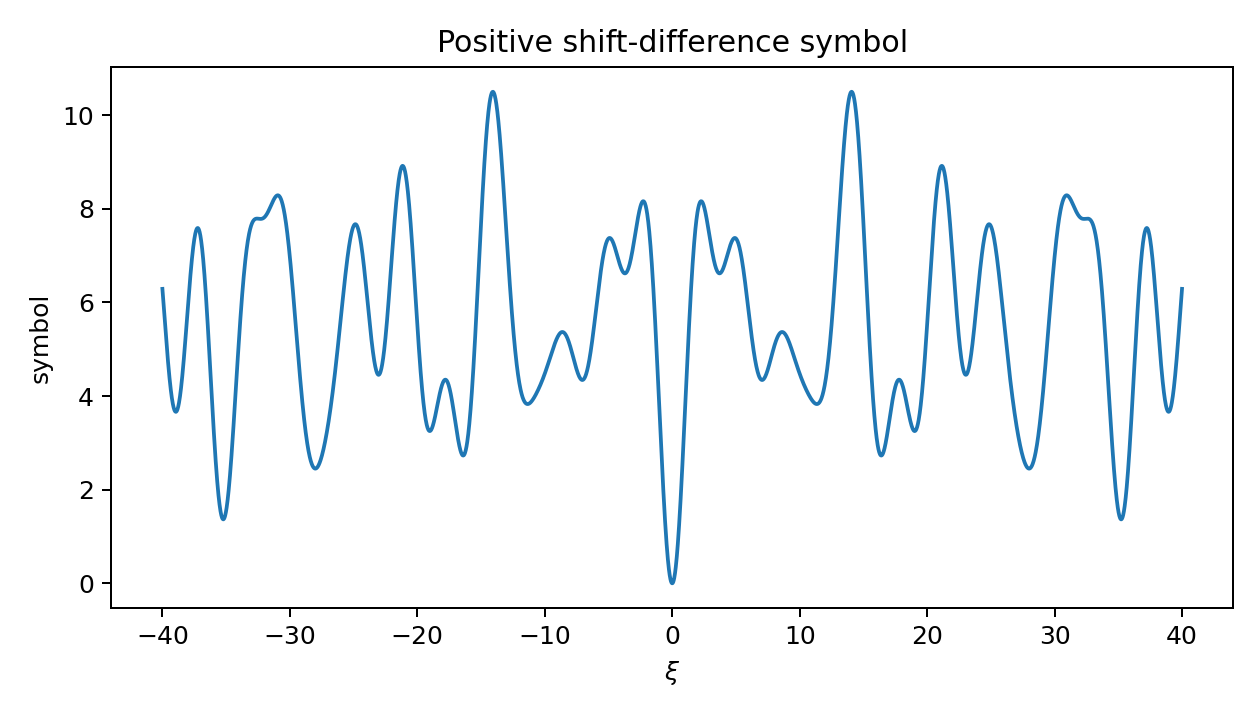

The data file committed next to this chart (first rows):
xi, positive_shift_symbol
-40.0, 6.288
-39.98, 6.216
-39.96, 6.143
-39.94, 6.07
-39.92, 5.997
-39.9, 5.924
-39.88, 5.851
-39.86, 5.778
-39.84, 5.705
-39.82, 5.632
-39.8, 5.559
-39.78, 5.487
-39.76, 5.415
-39.74, 5.343
-39.72, 5.272
-39.7, 5.202
-39.68, 5.132
-39.66, 5.063
-39.64, 4.995
-39.62, 4.928
-39.6, 4.862
-39.58, 4.797
-39.56, 4.733
-39.54, 4.67
-39.52, 4.609
-39.5, 4.549
-39.48, 4.491
-39.46, 4.434
-39.44, 4.378
-39.42, 4.325
-39.4, 4.273
-39.38, 4.223
-39.36, 4.174
-39.34, 4.128
-39.32, 4.083
-39.3, 4.04
-39.28, 4
-39.26, 3.962
-39.24, 3.925
-39.22, 3.891
-39.2, 3.859
-39.18, 3.83
-39.16, 3.802
-39.14, 3.777
-39.12, 3.755
-39.1, 3.735
-39.08, 3.717
-39.06, 3.702
-39.04, 3.689
-39.02, 3.679
-39.0, 3.671
-38.98, 3.665
-38.96, 3.662
-38.94, 3.662
-38.92, 3.664
-38.9, 3.669
-38.88, 3.676
-38.86, 3.686
-38.84, 3.698
-38.82, 3.713
... 3,941 more rows
